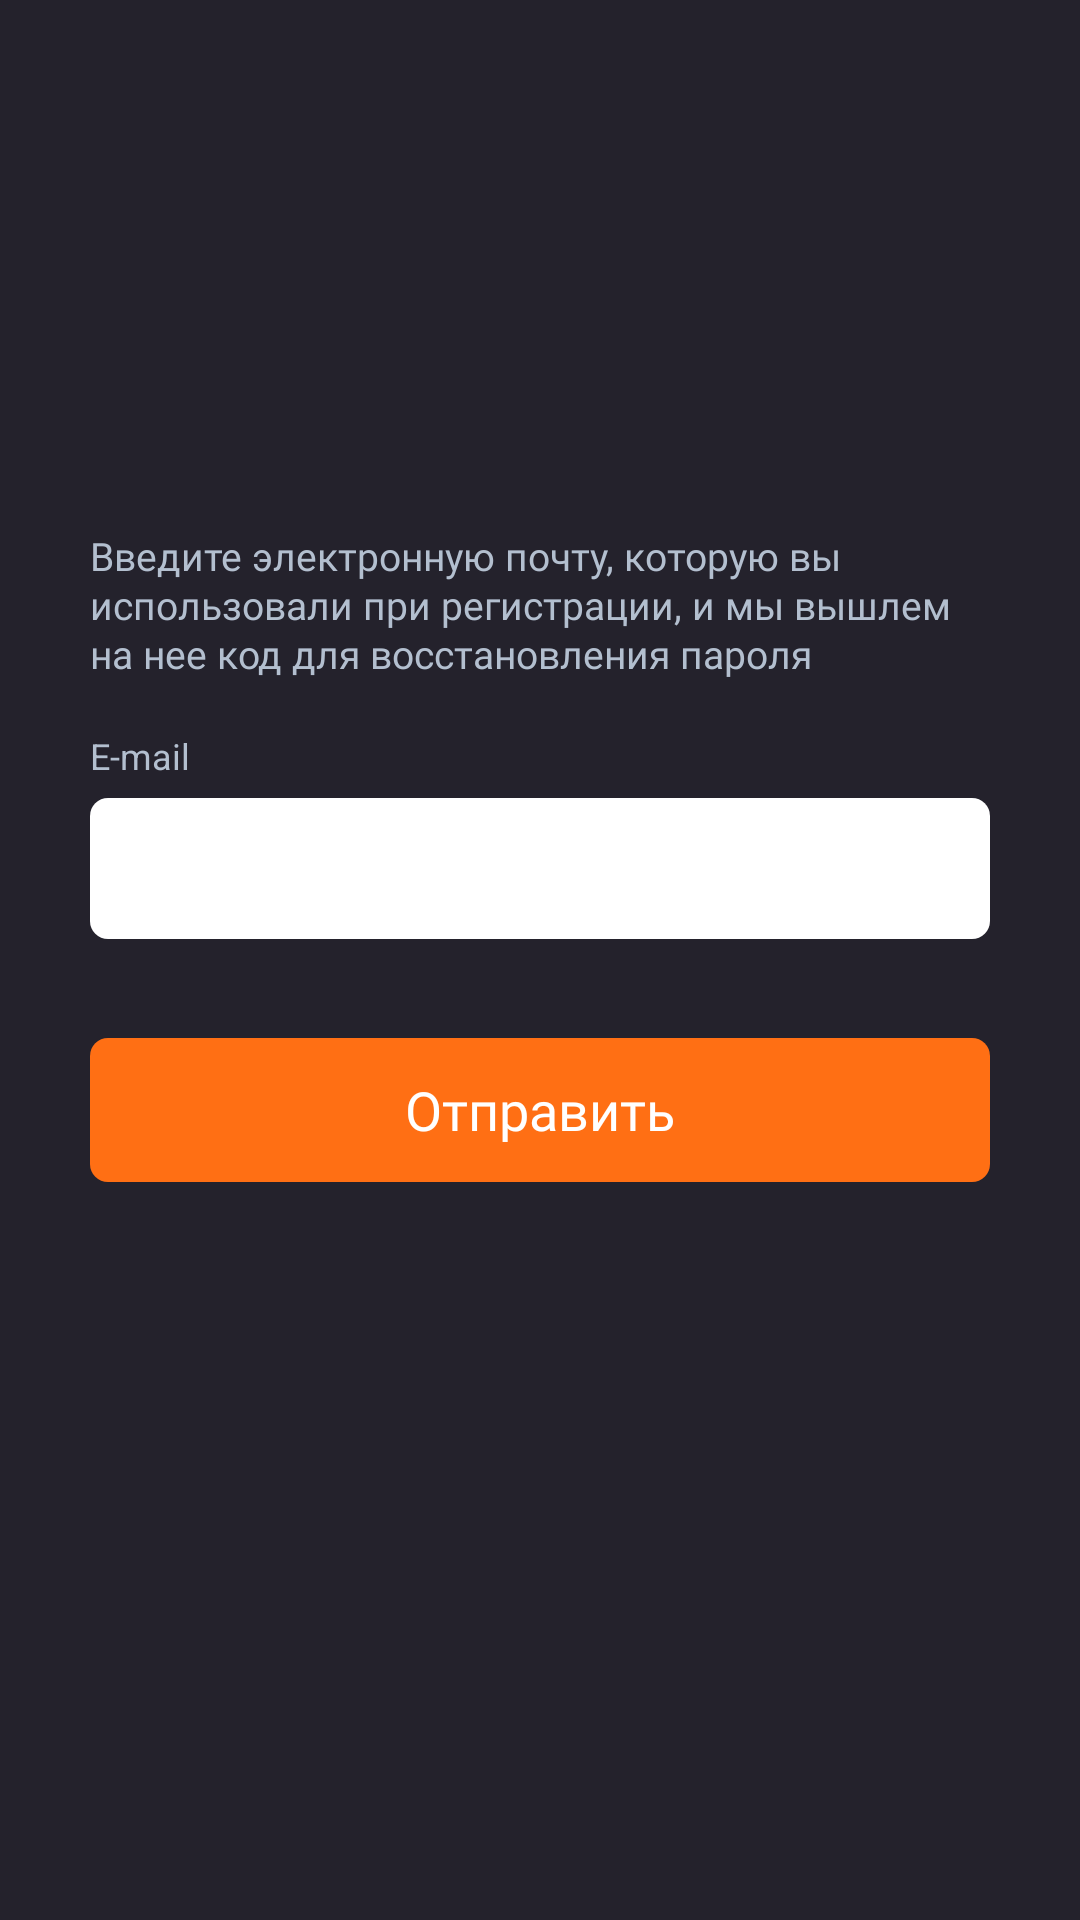

This screen was rendered from an Android layout file. Write that file and the resources it references.
<!-- AndroidManifest.xml: application theme AppTheme -->
<!-- res/layout/fragment_recovery_password.xml -->
<?xml version="1.0" encoding="utf-8"?>
<androidx.constraintlayout.widget.ConstraintLayout xmlns:android="http://schemas.android.com/apk/res/android"
    xmlns:app="http://schemas.android.com/apk/res-auto"
    android:background="@drawable/ic_background"
    android:layout_width="match_parent"
    android:layout_height="match_parent">

    <androidx.constraintlayout.widget.Guideline
        android:id="@+id/guideline"
        android:layout_width="wrap_content"
        android:layout_height="match_parent"
        android:orientation="horizontal"
        app:layout_constraintGuide_percent="0.5" />

    <TextView
        android:id="@+id/tv_description"
        android:layout_width="match_parent"
        android:layout_height="wrap_content"
        android:text="@string/recovery_description"
        android:layout_marginStart="@dimen/maxi_margin_30dp"
        android:layout_marginEnd="@dimen/maxi_margin_30dp"
        android:layout_marginBottom="17dp"
        style="@style/Description"
        android:textSize="13sp"
        app:layout_constraintStart_toStartOf="parent"
        app:layout_constraintBottom_toTopOf="@id/tv_email_label"
        />

    <TextView
        android:id="@+id/tv_email_label"
        android:layout_width="wrap_content"
        android:layout_height="wrap_content"
        android:text="@string/login_hint_email"
        android:layout_marginStart="@dimen/maxi_margin_30dp"
        android:layout_marginBottom="6dp"
        style="@style/LabelText"
        app:layout_constraintStart_toStartOf="parent"
        app:layout_constraintBottom_toTopOf="@id/et_email"
        />

    <EditText
        android:id="@+id/et_email"
        android:layout_width="match_parent"
        android:layout_height="wrap_content"
        android:paddingTop="@dimen/standart_padding"
        android:paddingBottom="@dimen/standart_padding"
        android:paddingStart="@dimen/standart_padding"
        android:layout_marginStart="@dimen/maxi_margin_30dp"
        android:layout_marginEnd="@dimen/maxi_margin_30dp"
        android:layout_marginBottom="7dp"
        android:background="@drawable/background_edit_text"
        style="@style/DarkText"
        app:layout_constraintStart_toStartOf="parent"
        app:layout_constraintEnd_toEndOf="parent"
        app:layout_constraintBottom_toTopOf="@id/guideline"
        />


    <androidx.appcompat.widget.AppCompatButton
        android:id="@+id/btn_enter"
        android:layout_width="match_parent"
        android:layout_height="wrap_content"
        android:layout_marginStart="@dimen/maxi_margin_30dp"
        android:layout_marginEnd="@dimen/maxi_margin_30dp"
        android:layout_marginTop="26dp"
        android:background="@drawable/filled_button"
        android:stateListAnimator="@null"
        android:gravity="center"
        android:text="@string/recovery_password_send"
        style="@style/LightMediumTitle"
        app:layout_constraintTop_toBottomOf="@id/guideline"
        app:layout_constraintEnd_toEndOf="parent"
        app:layout_constraintStart_toStartOf="parent"
        />

</androidx.constraintlayout.widget.ConstraintLayout>
<!-- resources referenced by this layout -->
<resources>
  <dimen name="maxi_margin_30dp">30dp</dimen>
  <dimen name="standart_padding">14dp</dimen>
  <!-- drawable background_edit_text (drawable) -->
  <selector xmlns:android="http://schemas.android.com/apk/res/android">
  
      <item>
          <shape>
              <solid android:color="@color/color_secondary"/>
              <corners android:radius="6dp"/>
          </shape>
      </item>
  
  </selector>
  <string name="login_hint_email">E-mail</string>
  <string name="recovery_description">Введите электронную почту, которую вы использовали при регистрации, и мы вышлем на нее код для восстановления пароля</string>
  <string name="recovery_password_send">Отправить</string>
  <style name="DarkText" parent="Text">
          <item name="android:textColor">@color/color_text_dark</item>
      </style>
  <style name="Description" parent="AppTheme">
          <item name="android:fontFamily">@font/roboto_light</item>
          <item name="android:textSize">13sp</item>
          <item name="android:textColor">@color/color_label_gray</item>
          <item name="android:lineSpacingExtra">1sp</item>
      </style>
  <style name="LabelText" parent="AppTheme">
          <item name="android:textSize">12sp</item>
          <item name="android:textColor">@color/color_label_gray</item>
      </style>
  <style name="LightMediumTitle" parent="MediumTitle">
          <item name="android:textColor">@color/color_text_light</item>
      </style>
  <style name="AppTheme" parent="Theme.MaterialComponents.Light.NoActionBar">
          
          <item name="android:windowLightStatusBar">false</item>
          <item name="colorPrimary">@color/color_primary</item>
          <item name="colorAccent">@color/color_accent_orange</item>
  
          <item name="android:statusBarColor">@color/color_black</item>
          <item name="android:windowBackground">@color/color_primary</item>
          <item name="android:navigationBarColor">@color/color_black</item>
          <item name="android:dialogTheme">@style/ReviewDialogTheme</item>
  
          
  
          
  
         
  
          <item name="searchViewStyle">@style/MySearchViewStyle</item>
      </style>
  <color name="color_secondary">#FFFFFF</color>
  <dimen name="corner_6dp">6dp</dimen>
  <color name="color_accent_orange">#FF6F14</color>
  <color name="color_accent_orange_opacity">#96FF6F14</color>
  <style name="Text" parent="AppTheme">
          <item name="android:textSize">14sp</item>
      </style>
  <color name="color_text_dark">#1A1A21</color>
  <color name="color_label_gray">#B3BFCF</color>
  <style name="MediumTitle" parent="Title">
          <item name="android:fontFamily">@font/roboto_medium</item>
      </style>
  <color name="color_text_light">#FFFFFF</color>
  <color name="color_primary">#24222C</color>
  <color name="color_black">#000000</color>
  <style name="ReviewDialogTheme" parent="AppTheme">
          <item name="android:windowBackground">@android:color/transparent</item>
          <item name="android:windowNoTitle">true</item>
          <item name="android:windowIsFloating">true</item>
          <item name="android:windowCloseOnTouchOutside">true</item>
      </style>
  <style name="MySearchViewStyle" parent="Widget.AppCompat.SearchView">
          <item name="searchHintIcon">@null</item>
      </style>
  <style name="Title" parent="AppTheme">
          <item name="android:textSize">18sp</item>
      </style>
</resources>
